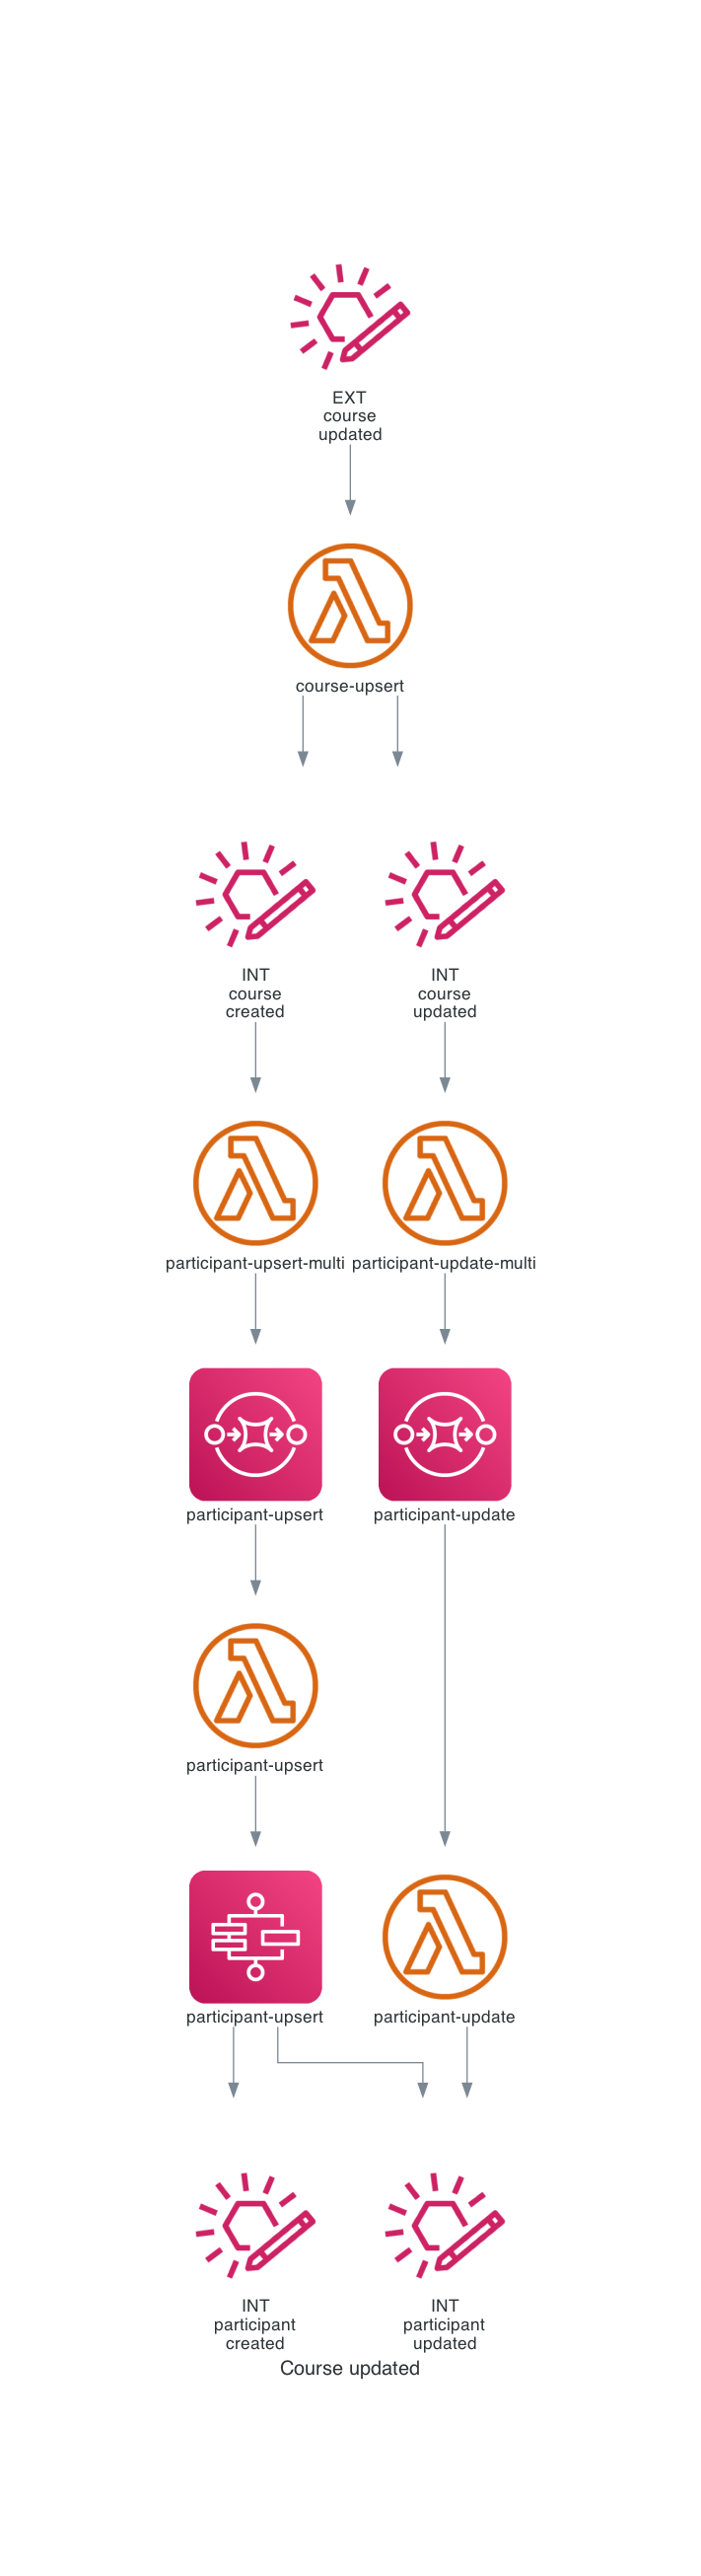

Source code (Python):
from diagrams import Diagram
from diagrams.aws.compute import LambdaFunction
from diagrams.aws.integration import EventbridgeCustomEventBusResource, SimpleQueueServiceSqs, StepFunctions

graph_attr = {
    "overlap": "false"
}

with Diagram("Course updated", show=False, filename="course-updated", direction="TB", graph_attr=graph_attr):
  ext_event_bus = EventbridgeCustomEventBusResource("EXT\ncourse\nupdated")
  int_event_bus_course_created = EventbridgeCustomEventBusResource("INT\ncourse\ncreated")
  int_event_bus_course_updated = EventbridgeCustomEventBusResource("INT\ncourse\nupdated")
  int_event_bus_participant_created = EventbridgeCustomEventBusResource("INT\nparticipant\ncreated")
  int_event_bus_participant_updated = EventbridgeCustomEventBusResource("INT\nparticipant\nupdated")
  sqs_participant_update = SimpleQueueServiceSqs("participant-update")
  sqs_participant_upsert = SimpleQueueServiceSqs("participant-upsert")
  lambda_course_upsert = LambdaFunction("course-upsert")
  lambda_participant_update = LambdaFunction("participant-update")
  lambda_participant_upsert = LambdaFunction("participant-upsert")
  lambda_participant_update_multi = LambdaFunction("participant-update-multi")
  lambda_participant_upsert_multi = LambdaFunction("participant-upsert-multi")
  sfn_participant_upsert = StepFunctions("participant-upsert")

  ext_event_bus >> lambda_course_upsert
  lambda_course_upsert >> int_event_bus_course_created
  lambda_course_upsert >> int_event_bus_course_updated

  int_event_bus_course_created >> lambda_participant_upsert_multi
  lambda_participant_upsert_multi >> sqs_participant_upsert
  sqs_participant_upsert >> lambda_participant_upsert
  lambda_participant_upsert >> sfn_participant_upsert
  sfn_participant_upsert >> int_event_bus_participant_created
  sfn_participant_upsert >> int_event_bus_participant_updated

  int_event_bus_course_updated >> lambda_participant_update_multi
  lambda_participant_update_multi >> sqs_participant_update
  sqs_participant_update >> lambda_participant_update
  lambda_participant_update >> int_event_bus_participant_updated
